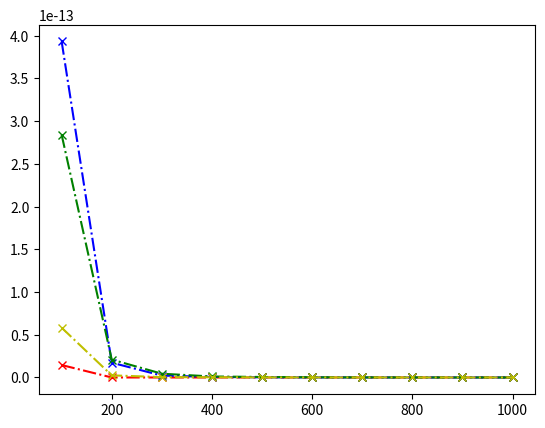

Write the Python code that produced this figure. (Note: this script raises an exception after producing the figure.)
import matplotlib.pyplot as plt
import numpy as np

## for 10 cm 
x1 = [100, 200, 300, 400, 500, 600, 700, 800, 900, 1000]
y1 = [6,0,0,0,0,0,0,0,0,0]
y1 = [element / 10000 for element in y1]
xsec_prod = [2.428e-08,1.902e-09,3.969e-10,1.229e-10,4.592e-11,1.984e-11 ,9.366e-12,4.775e-12,2.175e-12,1.328e-12]
xsec_prod = [element * 1e-3 for element in xsec_prod]

sigma1 =  np.multiply(y1,xsec_prod) 
plt.plot(x1, sigma1,marker='x', linestyle='dashdot', color='r', label='10 cm')


## for 100 cm 
x2 = [100, 200, 300, 400, 500, 600, 700, 800, 900, 1000]
y2 = [162,91,56,52,34,34,18,18,10,2]
y2 = [element / 10000 for element in y2]
sigma2 =  np.multiply(y2,xsec_prod) 
plt.plot(x2, sigma2,marker='x', linestyle='dashdot', color='b', label='100 cm')

## for 1000 cm 
x3 = [100, 200, 300, 400, 500, 600, 700, 800, 900, 1000]
y3 = [117,110,111,95,128,106,92,88,50,67]
y3 = [element / 10000 for element in y3]

sigma3 =  np.multiply(y3,xsec_prod) 
plt.plot(x3, sigma3,marker='x', linestyle='dashdot', color='g', label='1000 cm')


x4 = [100, 200, 300, 400, 500, 600, 700, 800, 900, 1000]
y4 = [24,13,11,20,16,15,22,24,23,23]
y4 = [element / 10000 for element in y4]

sigma4 =  np.multiply(y4,xsec_prod) 
plt.plot(x4, sigma4,marker='x', linestyle='dashdot', color='y', label='10000 cm')

plt.yscale('log', nonposy='clip')
plt.title('Signal Cross section between T2-T3 vs Mass')
plt.xlabel('Mass (GeV)')
plt.ylabel('Cross Section')
plt.legend()
plt.savefig('sigma_T2-T3.pdf')  
plt.show()
